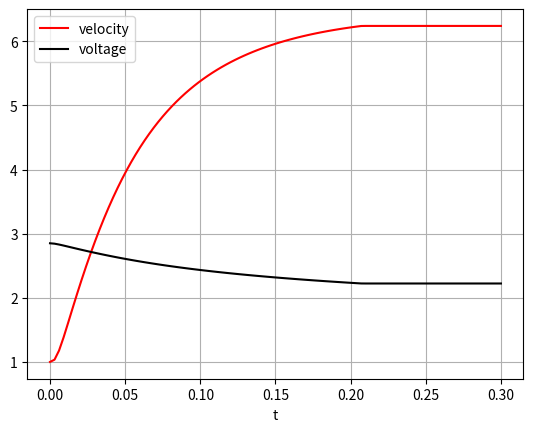

This figure's Python source:
import numpy as np
from scipy.integrate import odeint
import matplotlib.pyplot as plt

# Capacitor
capacitance = 3400  # [=] farads
esr = 0.00013  # [=] ohms
initial_voltage = 2.85  # [=] volts

# Railgun, projectile, leads, construction
w = 0.00635 * 2  # width of the rails [=] meters
h = 0.00635 * 2  # height of rail [=] meters
l = 1  # length of the rails [=] meters
d = 0.00635  # separation of the rails and width of the bar [=] meters

lp = 0.00635  # length of projectile [=] meters
hp = 0.00635  # height of projectile [=] meters
p_material = -1  # 0 for copper, -1 for aluminum, else specify 'mass' and 'projectile_resistance' values below

lc = 0.3048 / 3  # length of conductor (both leads added) [=] meters
dc = 0.018288  # diameter or connector wire [=] meters

angle = 0  # angle of launch (from ground) [=] degrees
initial_velocity = 1  # meters per second

# Physical constants (should not need to change)
mu0 = (4 * np.pi) * (10 ** -7)  # magnetic constant [=] newtons per ampere squared
copper_resistivity = 1.68 * (10 ** -8)  # [=] ohms * meters
aluminum_resistivity = 2.65 * (10 ** -8)  # [=] ohms * meters
cross_c = np.pi * (dc / 2) ** 2  # [=] meters squared
connection_resistance = copper_resistivity * lc / cross_c  # [=] ohms
copper_density = 8950 * 1000  # [=] g per cubic meter
aluminum_density = 2710 * 1000  # [=] g per cubic meter
friction_coefficient = 0.2  # friction coefficient of copper [=]
if p_material == 0:
    mass = lp * d * hp * copper_density  # [=] grams
    projectile_resistance = copper_resistivity * d / (hp * lp)  # resistance of copper projectile [=] ohms
elif p_material == -1:
    mass = lp * d * hp * aluminum_density  # [=] grams
    projectile_resistance = aluminum_resistivity * d / (hp * lp)  # resistance aluminum projectile [=] ohms
else:
    mass = "specify here"  # for other material [=] grams
    projectile_resistance = "specify"  # for other material [=] ohms
inductance_gradient = 3 * (10 ** -7)  # measured value [=] henris / meters
inductance_leads = 4.46 * (10 ** -7)  # measured value [=] henris
static_resistance = esr + projectile_resistance + connection_resistance  # [=] ohms
resistance_gradient = 2 * aluminum_resistivity / (w * h)  # resistance coefficient of rails [=] ohms / position
weight = mass * 9.81  # [=] newtons
friction_force = friction_coefficient * weight * np.cos(np.radians(angle))  # [=] newtons
capacitor_energy = 1 / 2 * capacitance * initial_voltage ** 2  # [=] joules
initial_current_rate = initial_voltage / inductance_leads


def dydt(y, t):
    position, velocity, current, current_rate, voltage = y

    acceleration = (1 / 2 * inductance_gradient * current ** 2 - friction_force) / mass
    d_voltage = 1 / capacitance * current
    d_resistance = static_resistance * current_rate
    d_resistance_gradient = resistance_gradient * (current * velocity + position * current_rate)
    d_EMF = inductance_gradient * (current * acceleration + velocity * current_rate)
    # d_inductance = inductance_leads * 'current_rate_rate'
    # d_inductance_gradient = inductance_gradient * (position * 'current_rate_rate' + current_rate * velocity)
    # 'd_inductance' and 'd_inductance_gradient' contain the term 'current_rate_rate' which must be solved for, and
    # they are included in the final equation via the addition of 'inductance1' and multiplication of 'inductance2'
    inductance1 = inductance_gradient * current_rate * velocity
    inductance2 = -1 / (inductance_leads + inductance_gradient * position)

    current_rate_rate = inductance2 * (inductance1 + d_voltage + d_resistance + d_resistance_gradient + d_EMF)

    if position > l:
        acceleration = 0
        current_rate_rate = 0
        current_rate = 0
        current = 0

    return velocity, acceleration, current_rate, current_rate_rate, -current / capacitance


time = np.linspace(0, 0.3, 101)
y0 = [0.0, initial_velocity, 0, initial_current_rate, initial_voltage]
y1 = odeint(dydt, y0, time)

final_velocity = (y1[:, 1][-1])
projectile_energy = 1 / 2 * mass * (final_velocity - initial_velocity) ** 2
energy_efficiency = projectile_energy / capacitor_energy
print('final_velocity =', round(final_velocity, 4), 'm/s')
print('energy_efficiency =', round(energy_efficiency * 1000, 4), "%")

# plt.plot(time, y1[:, 0], 'b', label='position')
plt.plot(time, y1[:, 1], 'r', label='velocity')
# plt.plot(time, y1[:, 2], 'g', label='current')
# plt.plot(time, y1[:, 3], 'o' label='current_rate')
plt.plot(time, y1[:, 4], 'k', label='voltage')
plt.legend(loc='best')
plt.xlabel('t')
plt.show()
plt.grid()
